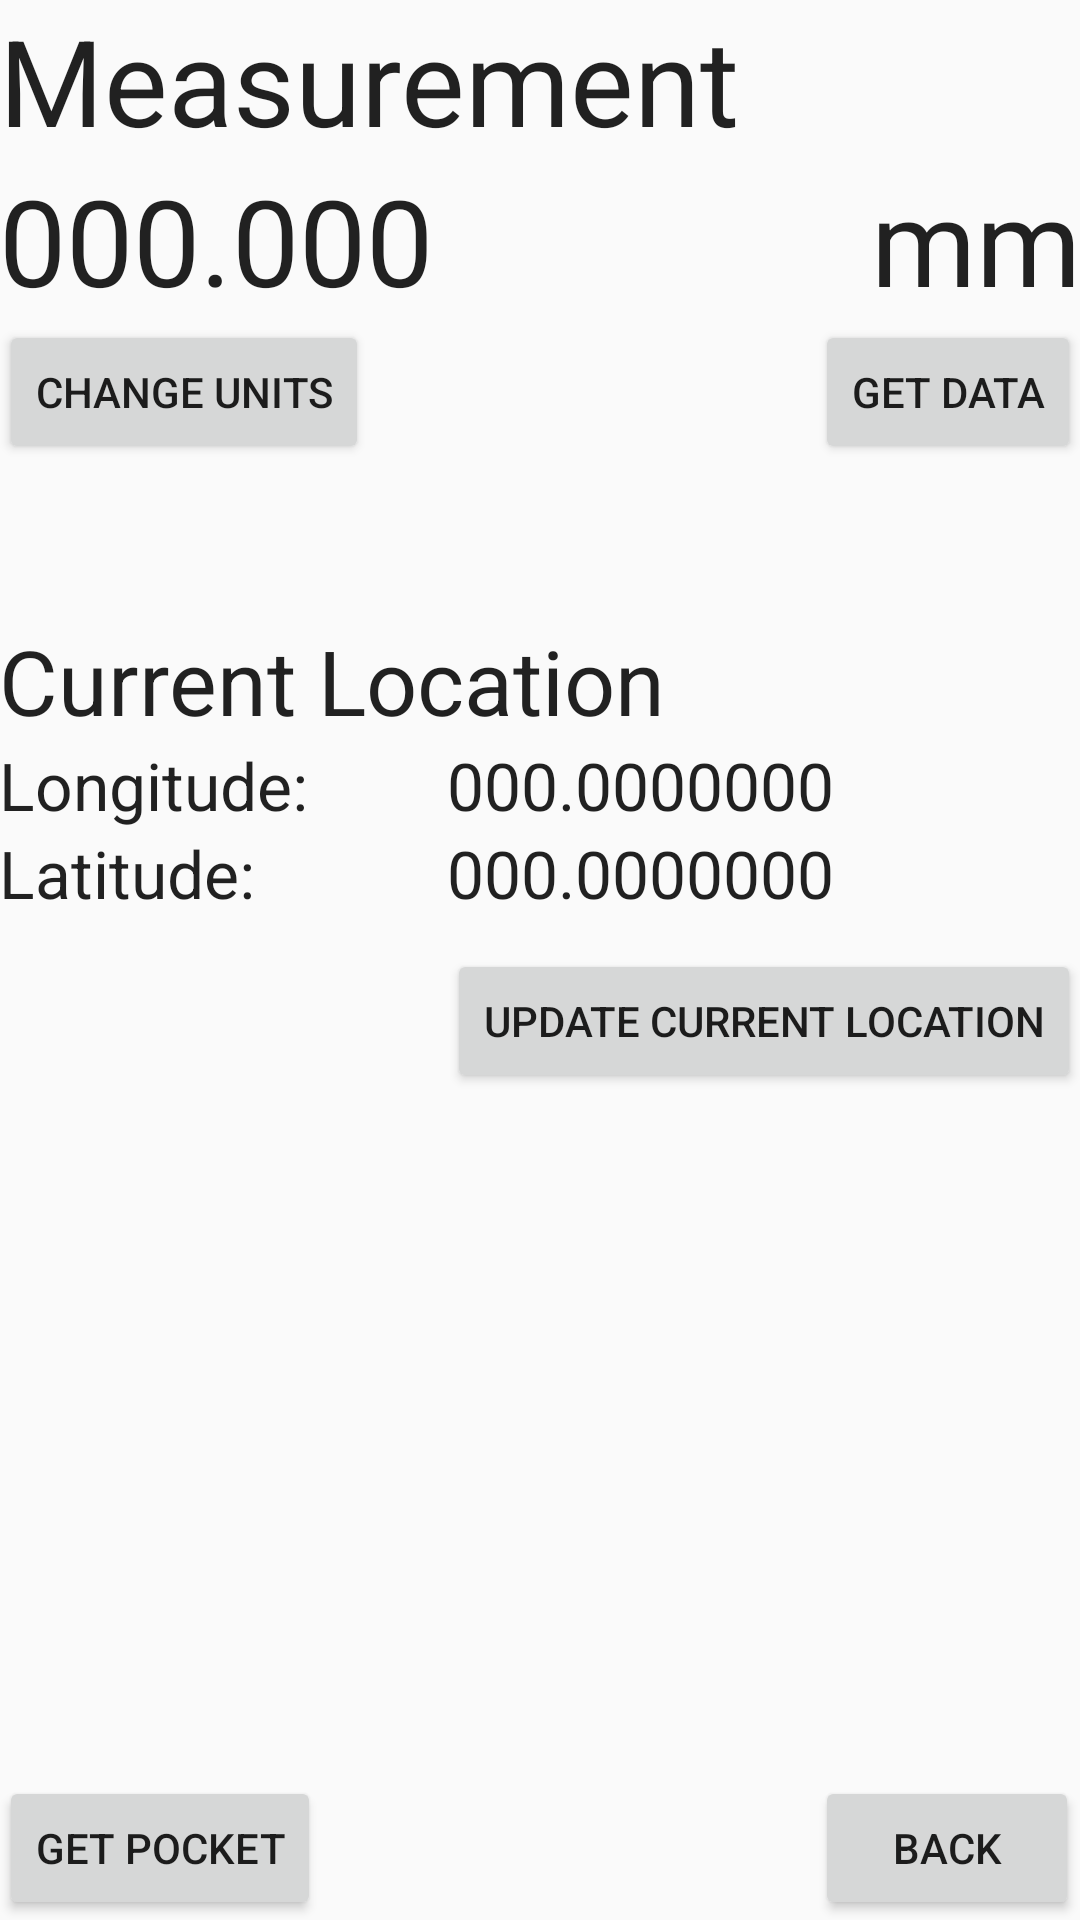

Layout XML and referenced resources for this Android screen:
<!-- AndroidManifest.xml: application theme AppTheme -->
<!-- res/layout/activity_mode1.xml -->
<RelativeLayout xmlns:android="http://schemas.android.com/apk/res/android"
    xmlns:tools="http://schemas.android.com/tools" android:layout_width="match_parent"
    android:layout_height="match_parent" android:paddingLeft="@dimen/activity_horizontal_margin"
    android:paddingRight="@dimen/activity_horizontal_margin"
    android:paddingTop="@dimen/activity_vertical_margin"
    android:paddingBottom="@dimen/activity_vertical_margin"
    tools:context="gepocketmikecmpsc483w.pocketmike_cmpsc483w.Mode1Activity">



    <TextView
        android:layout_width="wrap_content"
        android:layout_height="wrap_content"
        android:textAppearance="?android:attr/textAppearanceLarge"
        android:text="@string/MeasurementText"
        android:id="@+id/MeasurementText"
        android:textSize="40sp"
        android:layout_alignParentTop="true"
        android:layout_alignParentLeft="true"
        android:layout_alignParentStart="true" />

    <TextView
        android:layout_width="wrap_content"
        android:layout_height="wrap_content"
        android:textAppearance="?android:attr/textAppearanceLarge"
        android:text="@string/defaultNumbers"
        android:id="@+id/MeasurementNumbersText"
        android:textSize="40sp"
        android:layout_below="@+id/MeasurementText"
        android:layout_alignParentLeft="true"
        android:layout_alignParentStart="true" />

    <Button
        android:layout_width="wrap_content"
        android:layout_height="wrap_content"
        android:text="@string/BackText"
        android:id="@+id/Mode1BackButton"
        android:clickable="true"
        android:layout_alignParentBottom="true"
        android:layout_alignLeft="@+id/GetValueOnPocketMikeScreenButton"
        android:layout_alignStart="@+id/GetValueOnPocketMikeScreenButton" />

    <Button
        android:layout_width="wrap_content"
        android:layout_height="wrap_content"
        android:text="@string/GetDataText"
        android:id="@+id/GetValueOnPocketMikeScreenButton"
        android:layout_alignTop="@+id/ChangeUnitsButton"
        android:layout_alignParentRight="true"
        android:layout_alignParentEnd="true" />

    <TextView
        android:layout_width="wrap_content"
        android:layout_height="wrap_content"
        android:textAppearance="?android:attr/textAppearanceLarge"
        android:text="@string/defaultUnits"
        android:id="@+id/unitsText"
        android:textSize="40sp"
        android:layout_below="@+id/MeasurementText"
        android:layout_alignRight="@+id/GetValueOnPocketMikeScreenButton"
        android:layout_alignEnd="@+id/GetValueOnPocketMikeScreenButton" />

    <Button
        android:layout_width="wrap_content"
        android:layout_height="wrap_content"
        android:text="@string/ChangeUnitsText"
        android:id="@+id/ChangeUnitsButton"
        android:layout_below="@+id/MeasurementNumbersText"
        android:layout_alignParentLeft="true"
        android:layout_alignParentStart="true" />

    <Button
        android:layout_width="wrap_content"
        android:layout_height="wrap_content"
        android:text="@string/updateCurrentLocationText"
        android:id="@+id/UpdateCurrentLocationButton"
        android:layout_below="@+id/longitudeText"
        android:layout_alignParentRight="true"
        android:layout_alignParentEnd="true"
        android:layout_marginTop="40dp" />

    <TextView
        android:layout_width="wrap_content"
        android:layout_height="wrap_content"
        android:textAppearance="?android:attr/textAppearanceLarge"
        android:text="@string/currentLocationText"
        android:id="@+id/currentLocationText"
        android:textSize="30sp"
        android:layout_below="@+id/ChangeUnitsButton"
        android:layout_alignParentLeft="true"
        android:layout_alignParentStart="true"
        android:layout_marginTop="52dp" />

    <TextView
        android:layout_width="wrap_content"
        android:layout_height="wrap_content"
        android:textAppearance="?android:attr/textAppearanceLarge"
        android:text="@string/latitudeText"
        android:id="@+id/latitudeText"
        android:layout_below="@+id/longitudeText"
        android:layout_alignParentLeft="true"
        android:layout_alignParentStart="true" />

    <TextView
        android:layout_width="wrap_content"
        android:layout_height="wrap_content"
        android:textAppearance="?android:attr/textAppearanceLarge"
        android:text="@string/longitudeText"
        android:id="@+id/longitudeText"
        android:layout_below="@+id/currentLocationText"
        android:layout_alignParentLeft="true"
        android:layout_alignParentStart="true" />

    <TextView
        android:layout_width="wrap_content"
        android:layout_height="wrap_content"
        android:textAppearance="?android:attr/textAppearanceLarge"
        android:text="@string/startingLatitude"
        android:id="@+id/valueOfLatitude"
        android:layout_below="@+id/valueOfLongitude"
        android:layout_alignLeft="@+id/valueOfLongitude"
        android:layout_alignStart="@+id/valueOfLongitude"
 />

    <TextView
        android:layout_width="wrap_content"
        android:layout_height="wrap_content"
        android:textAppearance="?android:attr/textAppearanceLarge"
        android:text="@string/startingLongitude"
        android:id="@+id/valueOfLongitude"
        android:layout_above="@+id/latitudeText"
        android:layout_alignLeft="@+id/UpdateCurrentLocationButton"
        android:layout_alignStart="@+id/UpdateCurrentLocationButton" />

    <Button
        android:layout_width="wrap_content"
        android:layout_height="wrap_content"
        android:text="@string/GetPocket"
        android:id="@+id/GetPocketButton"
        android:layout_alignTop="@+id/Mode1BackButton"
        android:layout_alignParentLeft="true"
        android:layout_alignParentStart="true" />

</RelativeLayout>
<!-- resources referenced by this layout -->
<resources>
  <string name="BackText">Back</string>
  <string name="ChangeUnitsText">Change Units</string>
  <string name="GetDataText">Get Data</string>
  <string name="GetPocket">Get Pocket</string>
  <string name="MeasurementText">Measurement</string>
  <string name="currentLocationText">Current Location</string>
  <string name="defaultNumbers">000.000</string>
  <string name="defaultUnits">mm</string>
  <string name="latitudeText">Latitude:</string>
  <string name="longitudeText">Longitude:</string>
  <string name="startingLatitude">000.0000000</string>
  <string name="startingLongitude">000.0000000</string>
  <string name="updateCurrentLocationText">Update Current Location</string>
  <style name="AppTheme" parent="Theme.AppCompat.Light.NoActionBar"> 
          
  
      </style>
</resources>
